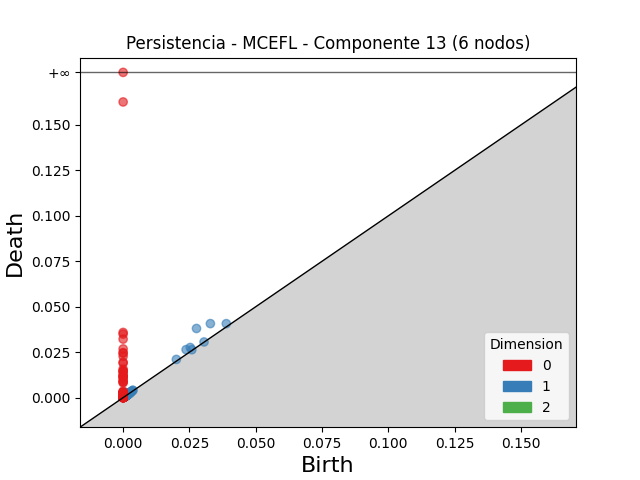

The data file committed next to this chart (first rows):
dimension, birth, death
2, 0.002235, 0.002397
2, 0.001676, 0.001823
2, 0.001526, 0.001597
2, 0.002272, 0.002338
2, 0.00155, 0.001609
2, 0.00144, 0.001493
2, 0.001953, 0.001982
2, 0.002576, 0.002596
2, 0.001617, 0.001634
2, 0.001523, 0.001537
1, 0.02767, 0.03804
1, 0.0329, 0.04072
1, 0.02375, 0.02641
1, 0.0253, 0.02757
1, 0.0389, 0.0407
1, 0.02008, 0.02101
1, 0.001232, 0.001823
1, 0.002052, 0.00264
1, 0.001714, 0.002284
1, 0.00142, 0.001902
1, 0.02591, 0.02635
1, 0.001249, 0.001689
1, 0.00363, 0.004067
1, 0.0009647, 0.001395
1, 0.001055, 0.001469
1, 0.001398, 0.001809
1, 0.001481, 0.001879
1, 0.001393, 0.001789
1, 0.001142, 0.001532
1, 0.001007, 0.001389
1, 0.001485, 0.001851
1, 0.001146, 0.001504
1, 0.001272, 0.001621
1, 0.001761, 0.002108
1, 0.001446, 0.001793
1, 0.001416, 0.001762
1, 0.001783, 0.002123
1, 0.001792, 0.002128
1, 0.003111, 0.003435
1, 0.0009771, 0.001295
1, 0.001428, 0.001736
1, 0.001246, 0.001553
1, 0.002257, 0.002556
1, 0.0007028, 0.001001
1, 0.00179, 0.002079
1, 0.001265, 0.001551
1, 0.001876, 0.002161
1, 0.001079, 0.001362
1, 0.001347, 0.001623
1, 0.001541, 0.001815
1, 0.001299, 0.001572
1, 0.001784, 0.002055
1, 0.001319, 0.001575
1, 0.001874, 0.002119
1, 0.00368, 0.003924
1, 0.002664, 0.002907
1, 0.0012, 0.001443
1, 0.001212, 0.001454
1, 0.001494, 0.001719
1, 0.001393, 0.00161
... 1,108 more rows
